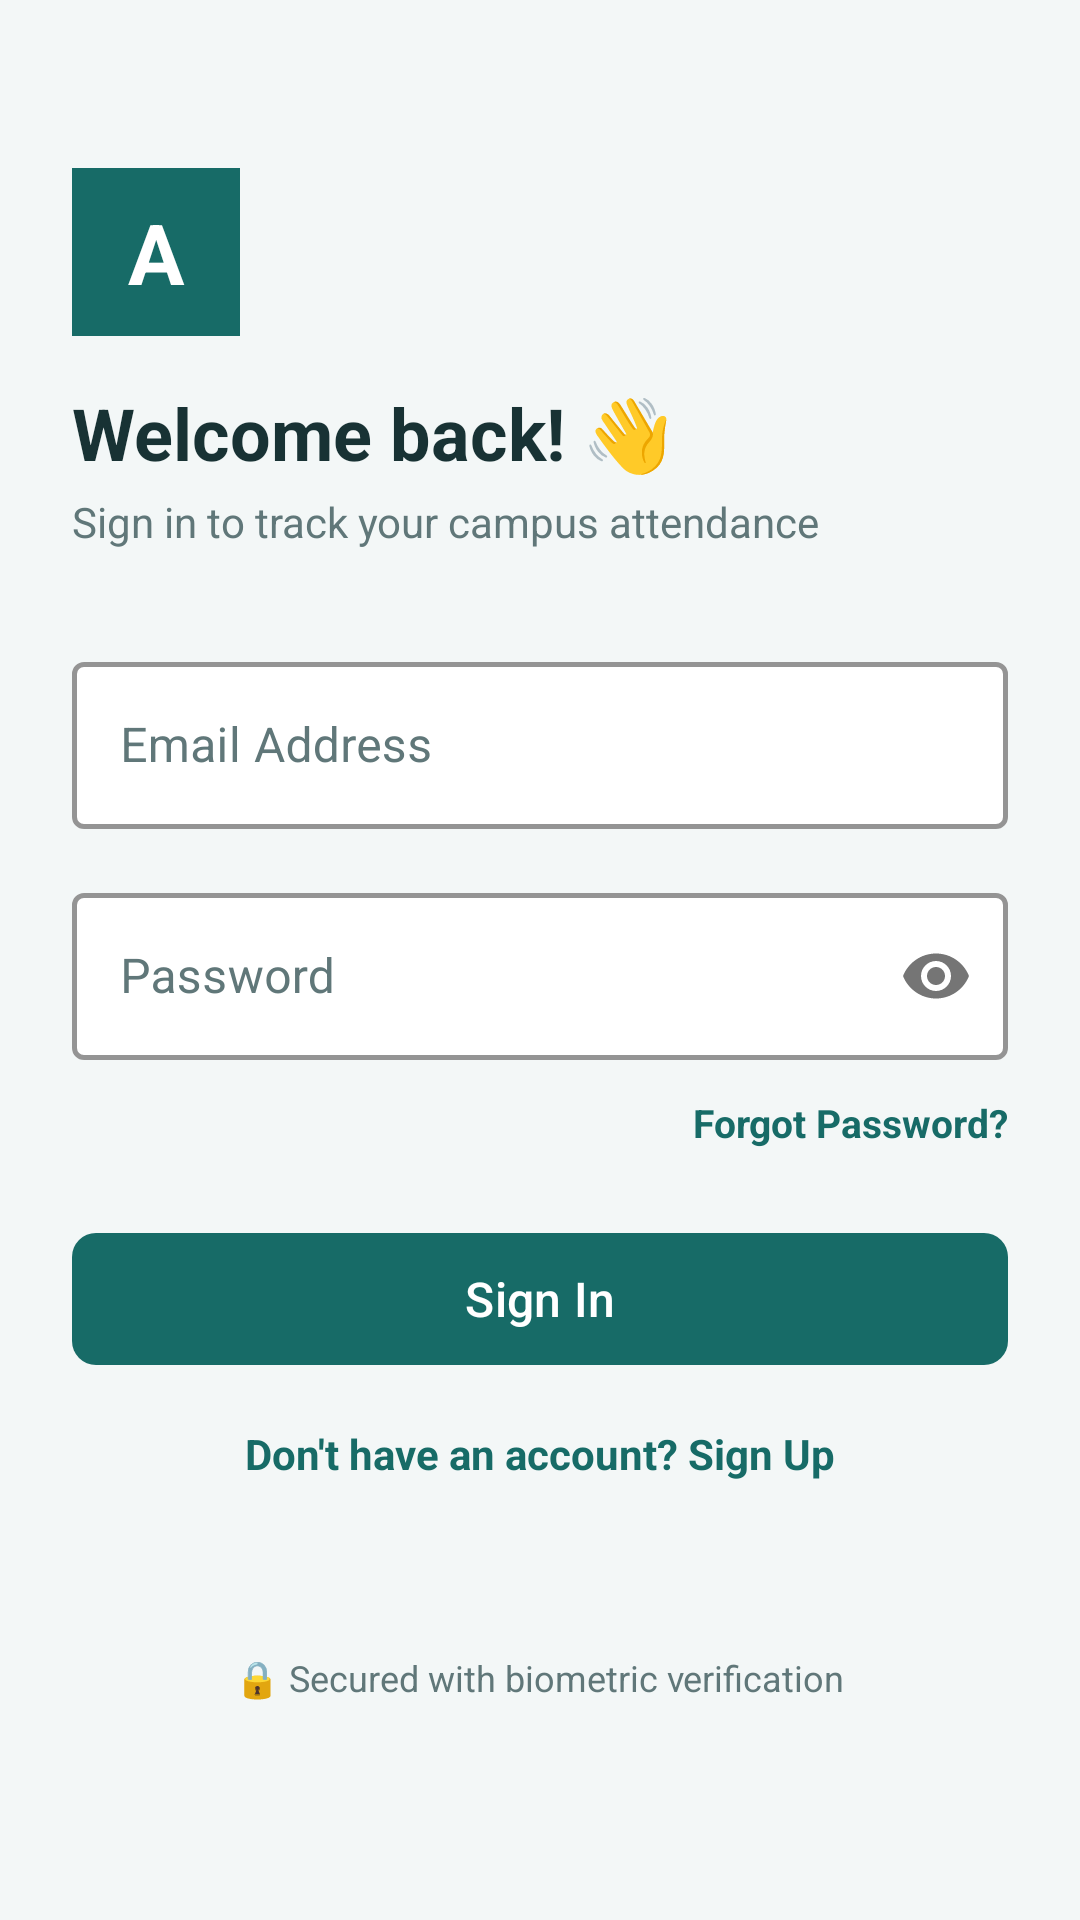

Write the Android layout XML for this screen, with the resource values it uses.
<!-- AndroidManifest.xml: application theme Theme.SmartAttend -->
<!-- res/layout/activity_login.xml -->
<?xml version="1.0" encoding="utf-8"?>
<ScrollView xmlns:android="http://schemas.android.com/apk/res/android"
    xmlns:app="http://schemas.android.com/apk/res-auto"
    android:layout_width="match_parent"
    android:layout_height="match_parent"
    android:fillViewport="true"
    android:background="@color/color_background">

    <androidx.constraintlayout.widget.ConstraintLayout
        android:layout_width="match_parent"
        android:layout_height="wrap_content"
        android:padding="24dp">

        <TextView
            android:id="@+id/tvLogoIcon"
            android:layout_width="56dp"
            android:layout_height="56dp"
            android:layout_marginTop="32dp"
            android:background="@color/color_primary"
            android:gravity="center"
            android:text="A"
            android:textColor="@color/white"
            android:textSize="28sp"
            android:textStyle="bold"
            app:layout_constraintStart_toStartOf="parent"
            app:layout_constraintTop_toTopOf="parent" />

        <TextView
            android:id="@+id/tvTitle"
            android:layout_width="wrap_content"
            android:layout_height="wrap_content"
            android:layout_marginTop="16dp"
            android:text="Welcome back! 👋"
            android:textColor="@color/color_text_primary"
            android:textSize="24sp"
            android:textStyle="bold"
            app:layout_constraintStart_toStartOf="parent"
            app:layout_constraintTop_toBottomOf="@+id/tvLogoIcon" />

        <TextView
            android:id="@+id/tvSubtitle"
            android:layout_width="wrap_content"
            android:layout_height="wrap_content"
            android:layout_marginTop="4dp"
            android:text="Sign in to track your campus attendance"
            android:textColor="@color/color_text_secondary"
            android:textSize="14sp"
            app:layout_constraintStart_toStartOf="parent"
            app:layout_constraintTop_toBottomOf="@+id/tvTitle" />

        <com.google.android.material.textfield.TextInputLayout
            android:id="@+id/tilEmail"
            style="@style/Widget.SmartAttend.TextInputLayout"
            android:layout_width="match_parent"
            android:layout_height="wrap_content"
            android:layout_marginTop="32dp"
            android:hint="Email Address"
            app:boxBackgroundColor="@color/white"
            app:boxStrokeColor="@color/color_primary"
            app:boxStrokeWidth="1.5dp"
            app:hintTextColor="@color/color_primary"
            app:layout_constraintTop_toBottomOf="@+id/tvSubtitle">

            <com.google.android.material.textfield.TextInputEditText
                android:id="@+id/etEmail"
                android:layout_width="match_parent"
                android:layout_height="wrap_content"
                android:textColor="@color/black"
                android:textColorHint="@color/color_text_secondary"
                android:inputType="textEmailAddress" />
        </com.google.android.material.textfield.TextInputLayout>

        <com.google.android.material.textfield.TextInputLayout
            android:id="@+id/tilPassword"
            style="@style/Widget.SmartAttend.TextInputLayout"
            android:layout_width="match_parent"
            android:layout_height="wrap_content"
            android:layout_marginTop="16dp"
            android:hint="Password"
            app:boxBackgroundColor="@color/white"
            app:boxStrokeColor="@color/color_primary"
            app:boxStrokeWidth="1.5dp"
            app:hintTextColor="@color/color_primary"
            app:passwordToggleEnabled="true"
            app:layout_constraintTop_toBottomOf="@+id/tilEmail">

            <com.google.android.material.textfield.TextInputEditText
                android:id="@+id/etPassword"
                android:layout_width="match_parent"
                android:layout_height="wrap_content"
                android:textColor="@color/black"
                android:textColorHint="@color/color_text_secondary"
                android:inputType="textPassword" />
        </com.google.android.material.textfield.TextInputLayout>

        <TextView
            android:id="@+id/tvForgotPassword"
            android:layout_width="wrap_content"
            android:layout_height="wrap_content"
            android:layout_marginTop="12dp"
            android:text="Forgot Password?"
            android:textColor="@color/color_primary"
            android:textSize="13sp"
            android:textStyle="bold"
            app:layout_constraintEnd_toEndOf="parent"
            app:layout_constraintTop_toBottomOf="@+id/tilPassword" />

        <com.google.android.material.button.MaterialButton
            android:id="@+id/btnSignIn"
            android:layout_width="match_parent"
            android:layout_height="52dp"
            android:layout_marginTop="24dp"
            android:text="@string/sign_in"
            android:textSize="16sp"
            app:cornerRadius="8dp"
            app:layout_constraintTop_toBottomOf="@+id/tvForgotPassword" />

        <ProgressBar
            android:id="@+id/progressBar"
            android:layout_width="wrap_content"
            android:layout_height="wrap_content"
            android:layout_marginTop="16dp"
            android:visibility="gone"
            app:layout_constraintEnd_toEndOf="parent"
            app:layout_constraintStart_toStartOf="parent"
            app:layout_constraintTop_toBottomOf="@+id/btnSignIn" />

        <TextView
            android:id="@+id/tvSignUpLink"
            android:layout_width="wrap_content"
            android:layout_height="wrap_content"
            android:layout_marginTop="16dp"
            android:text="Don't have an account? Sign Up"
            android:textColor="@color/color_primary"
            android:textSize="14sp"
            android:textStyle="bold"
            app:layout_constraintEnd_toEndOf="parent"
            app:layout_constraintStart_toStartOf="parent"
            app:layout_constraintTop_toBottomOf="@+id/progressBar" />

        <TextView
            android:layout_width="wrap_content"
            android:layout_height="wrap_content"
            android:layout_marginTop="24dp"
            android:layout_marginBottom="16dp"
            android:text="🔒 Secured with biometric verification"
            android:textColor="@color/color_text_secondary"
            android:textSize="12sp"
            app:layout_constraintBottom_toBottomOf="parent"
            app:layout_constraintEnd_toEndOf="parent"
            app:layout_constraintStart_toStartOf="parent"
            app:layout_constraintTop_toBottomOf="@+id/tvSignUpLink" />

    </androidx.constraintlayout.widget.ConstraintLayout>
</ScrollView>
<!-- resources referenced by this layout -->
<resources>
  <color name="black">#000000</color>
  <color name="color_background">#F3F7F7</color>
  <color name="color_primary">#176B67</color>
  <color name="color_text_primary">#183234</color>
  <color name="color_text_secondary">#607779</color>
  <color name="white">#FFFFFF</color>
  <string name="sign_in">Sign In</string>
  <style name="Widget.SmartAttend.TextInputLayout" parent="Widget.MaterialComponents.TextInputLayout.OutlinedBox">
          <item name="boxStrokeColor">@color/color_primary</item>
          <item name="boxStrokeWidth">1dp</item>
          <item name="boxStrokeWidthFocused">2dp</item>
          <item name="boxBackgroundColor">@color/white</item>
          <item name="hintTextColor">@color/color_primary</item>
          <item name="android:textColorHint">@color/color_text_secondary</item>
      </style>
  <style name="Theme.SmartAttend" parent="Theme.Material3.DayNight.NoActionBar">
          
          <item name="colorPrimary">@color/color_primary</item>
          <item name="colorOnPrimary">@color/white</item>
          <item name="colorPrimaryContainer">@color/color_primary_light</item>
          <item name="colorOnPrimaryContainer">@color/color_primary_dark</item>
  
          
          <item name="colorSecondary">@color/color_secondary</item>
          <item name="colorOnSecondary">@color/color_text_primary</item>
          <item name="colorTertiary">@color/color_accent</item>
  
          
          <item name="android:colorBackground">@color/color_background</item>
          <item name="colorSurface">@color/white</item>
          <item name="colorOnSurface">@color/color_text_primary</item>
          <item name="colorSurfaceVariant">@color/color_primary_light</item>
          <item name="colorOutline">@color/color_divider</item>
  
          
          <item name="android:statusBarColor">@color/color_primary_dark</item>
          <item name="android:windowLightStatusBar">false</item>
          <item name="android:navigationBarColor">@color/color_background</item>
          <item name="android:windowLightNavigationBar">true</item>
  
          
          <item name="textInputStyle">@style/Widget.SmartAttend.TextInputLayout</item>
      </style>
  <color name="color_primary_light">#DDF3EF</color>
  <color name="color_primary_dark">#104B4A</color>
  <color name="color_secondary">#E5A94B</color>
  <color name="color_accent">#E5A94B</color>
  <color name="color_divider">#DCE7E6</color>
</resources>
